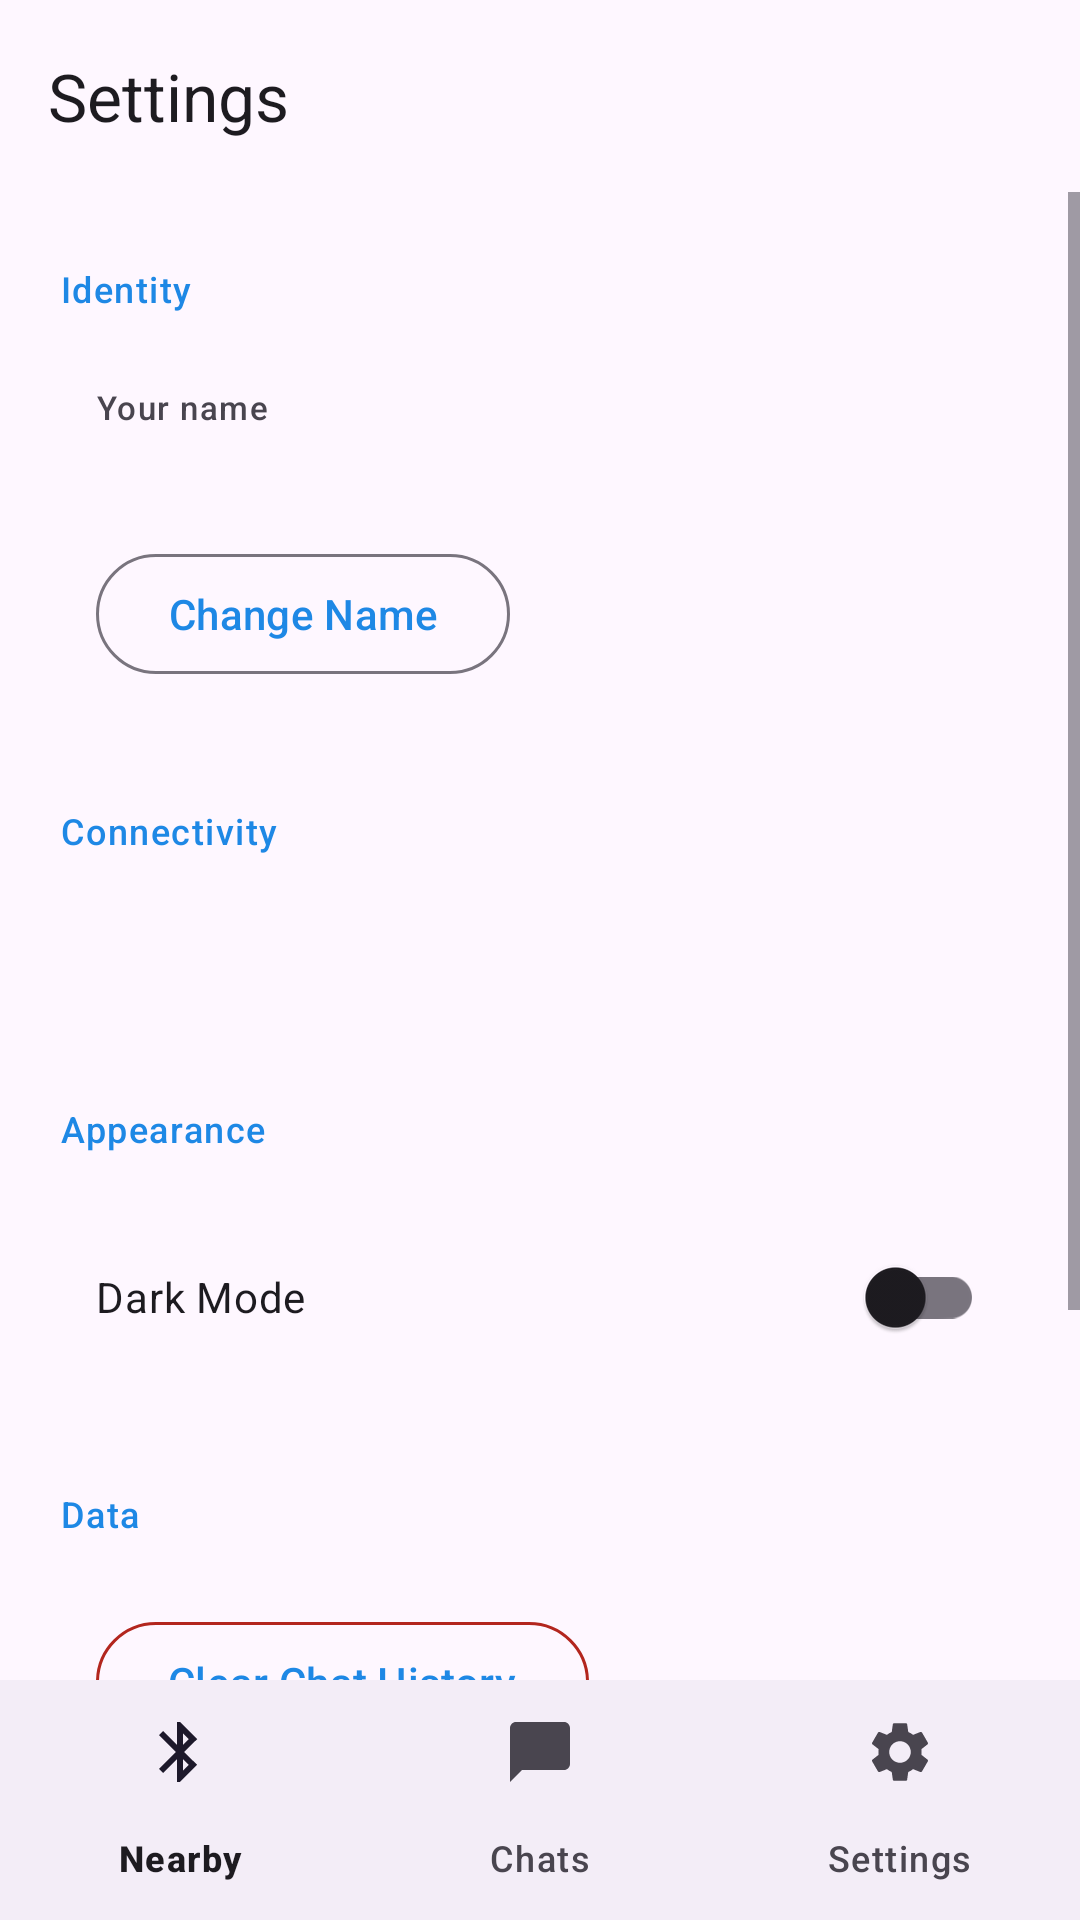

Layout XML and referenced resources for this Android screen:
<!-- AndroidManifest.xml: application theme Theme.BlueMes -->
<!-- res/layout/fragment_settings.xml -->
<?xml version="1.0" encoding="utf-8"?>
<androidx.constraintlayout.widget.ConstraintLayout
    xmlns:android="http://schemas.android.com/apk/res/android"
    xmlns:app="http://schemas.android.com/apk/res-auto"
    android:layout_width="match_parent" android:layout_height="match_parent"
    android:background="?attr/colorSurface">
    <com.google.android.material.appbar.MaterialToolbar
        android:id="@+id/toolbar"
        android:layout_width="0dp" android:layout_height="?attr/actionBarSize"
        app:layout_constraintEnd_toEndOf="parent" app:layout_constraintStart_toStartOf="parent"
        app:layout_constraintTop_toTopOf="parent"
        app:title="Settings" app:titleTextAppearance="@style/TextAppearance.Material3.TitleLarge" />
    <ScrollView
        android:layout_width="0dp" android:layout_height="0dp"
        app:layout_constraintBottom_toTopOf="@id/bottomNav"
        app:layout_constraintEnd_toEndOf="parent" app:layout_constraintStart_toStartOf="parent"
        app:layout_constraintTop_toBottomOf="@id/toolbar">
        <LinearLayout
            android:layout_width="match_parent" android:layout_height="wrap_content"
            android:orientation="vertical"
            android:paddingHorizontal="16dp" android:paddingTop="8dp" android:paddingBottom="24dp">
            <TextView android:layout_width="match_parent" android:layout_height="wrap_content"
                android:layout_marginTop="16dp" android:layout_marginBottom="8dp"
                android:text="Identity" android:paddingHorizontal="4dp"
                android:textAppearance="@style/TextAppearance.Material3.LabelMedium"
                android:textColor="?attr/colorPrimary" />
            <LinearLayout android:layout_width="match_parent" android:layout_height="wrap_content"
                android:background="@drawable/bg_settings_group" android:orientation="vertical"
                android:padding="16dp">
                <TextView android:layout_width="match_parent" android:layout_height="wrap_content"
                    android:text="Your name"
                    android:textAppearance="@style/TextAppearance.Material3.LabelSmall"
                    android:textColor="?attr/colorOnSurfaceVariant" />
                <TextView android:id="@+id/currentName"
                    android:layout_width="match_parent" android:layout_height="wrap_content"
                    android:layout_marginTop="4dp"
                    android:textAppearance="@style/TextAppearance.Material3.TitleMedium"
                    android:textColor="?attr/colorOnSurface" />
                <com.google.android.material.button.MaterialButton
                    android:id="@+id/changeNameButton"
                    android:layout_width="wrap_content" android:layout_height="wrap_content"
                    android:layout_marginTop="12dp" android:text="Change Name" android:textAllCaps="false"
                    style="@style/Widget.Material3.Button.OutlinedButton" />
            </LinearLayout>
            <TextView android:layout_width="match_parent" android:layout_height="wrap_content"
                android:layout_marginTop="24dp" android:layout_marginBottom="8dp"
                android:text="Connectivity" android:paddingHorizontal="4dp"
                android:textAppearance="@style/TextAppearance.Material3.LabelMedium"
                android:textColor="?attr/colorPrimary" />
            <LinearLayout android:layout_width="match_parent" android:layout_height="wrap_content"
                android:background="@drawable/bg_settings_group" android:orientation="vertical"
                android:padding="16dp">
                <TextView android:id="@+id/bluetoothStatus"
                    android:layout_width="match_parent" android:layout_height="wrap_content"
                    android:textAppearance="@style/TextAppearance.Material3.BodyMedium"
                    android:textColor="?attr/colorOnSurface" />
            </LinearLayout>
            <TextView android:layout_width="match_parent" android:layout_height="wrap_content"
                android:layout_marginTop="24dp" android:layout_marginBottom="8dp"
                android:text="Appearance" android:paddingHorizontal="4dp"
                android:textAppearance="@style/TextAppearance.Material3.LabelMedium"
                android:textColor="?attr/colorPrimary" />
            <LinearLayout android:layout_width="match_parent" android:layout_height="wrap_content"
                android:background="@drawable/bg_settings_group" android:gravity="center_vertical"
                android:orientation="horizontal" android:padding="16dp">
                <TextView android:layout_width="0dp" android:layout_height="wrap_content"
                    android:layout_weight="1" android:text="Dark Mode"
                    android:textAppearance="@style/TextAppearance.Material3.BodyMedium"
                    android:textColor="?attr/colorOnSurface" />
                <com.google.android.material.switchmaterial.SwitchMaterial
                    android:id="@+id/darkModeSwitch"
                    android:layout_width="wrap_content" android:layout_height="wrap_content" />
            </LinearLayout>
            <TextView android:layout_width="match_parent" android:layout_height="wrap_content"
                android:layout_marginTop="24dp" android:layout_marginBottom="8dp"
                android:text="Data" android:paddingHorizontal="4dp"
                android:textAppearance="@style/TextAppearance.Material3.LabelMedium"
                android:textColor="?attr/colorPrimary" />
            <LinearLayout android:layout_width="match_parent" android:layout_height="wrap_content"
                android:background="@drawable/bg_settings_group" android:orientation="vertical"
                android:padding="16dp">
                <com.google.android.material.button.MaterialButton
                    android:id="@+id/clearHistoryButton"
                    android:layout_width="wrap_content" android:layout_height="wrap_content"
                    android:text="Clear Chat History" android:textAllCaps="false"
                    app:strokeColor="?attr/colorError" app:strokeWidth="1dp"
                    style="@style/Widget.Material3.Button.OutlinedButton" />
            </LinearLayout>
            <TextView android:layout_width="match_parent" android:layout_height="wrap_content"
                android:layout_marginTop="24dp" android:layout_marginBottom="8dp"
                android:text="About" android:paddingHorizontal="4dp"
                android:textAppearance="@style/TextAppearance.Material3.LabelMedium"
                android:textColor="?attr/colorPrimary" />
            <LinearLayout android:layout_width="match_parent" android:layout_height="wrap_content"
                android:background="@drawable/bg_settings_group" android:orientation="vertical"
                android:padding="16dp">
                <TextView android:id="@+id/appVersion"
                    android:layout_width="match_parent" android:layout_height="wrap_content"
                    android:textAppearance="@style/TextAppearance.Material3.BodyMedium"
                    android:textColor="?attr/colorOnSurface" />
            </LinearLayout>
        </LinearLayout>
    </ScrollView>
    <com.google.android.material.bottomnavigation.BottomNavigationView
        android:id="@+id/bottomNav"
        android:layout_width="0dp" android:layout_height="wrap_content"
        app:layout_constraintBottom_toBottomOf="parent"
        app:layout_constraintEnd_toEndOf="parent" app:layout_constraintStart_toStartOf="parent"
        app:menu="@menu/bottom_nav_menu" />
</androidx.constraintlayout.widget.ConstraintLayout>
<!-- resources referenced by this layout -->
<resources>
  <style name="Theme.BlueMes" parent="Theme.Material3.DayNight.NoActionBar">
          <item name="colorPrimary">@color/blue_600</item>
          <item name="colorOnPrimary">@color/white</item>
          <item name="colorPrimaryContainer">@color/blue_100</item>
          <item name="colorOnPrimaryContainer">@color/blue_900</item>
          <item name="colorSecondary">@color/blue_400</item>
          <item name="colorOnSecondary">@color/white</item>
          <item name="android:windowBackground">?attr/colorSurface</item>
          <item name="android:navigationBarColor">?attr/colorSurface</item>
          <item name="android:statusBarColor">@android:color/transparent</item>
          <item name="android:windowLightStatusBar">true</item>
      </style>
  <color name="blue_600">#1E88E5</color>
  <color name="white">#FFFFFFFF</color>
  <color name="blue_100">#BBDEFB</color>
  <color name="blue_900">#0D47A1</color>
  <color name="blue_400">#42A5F5</color>
</resources>
